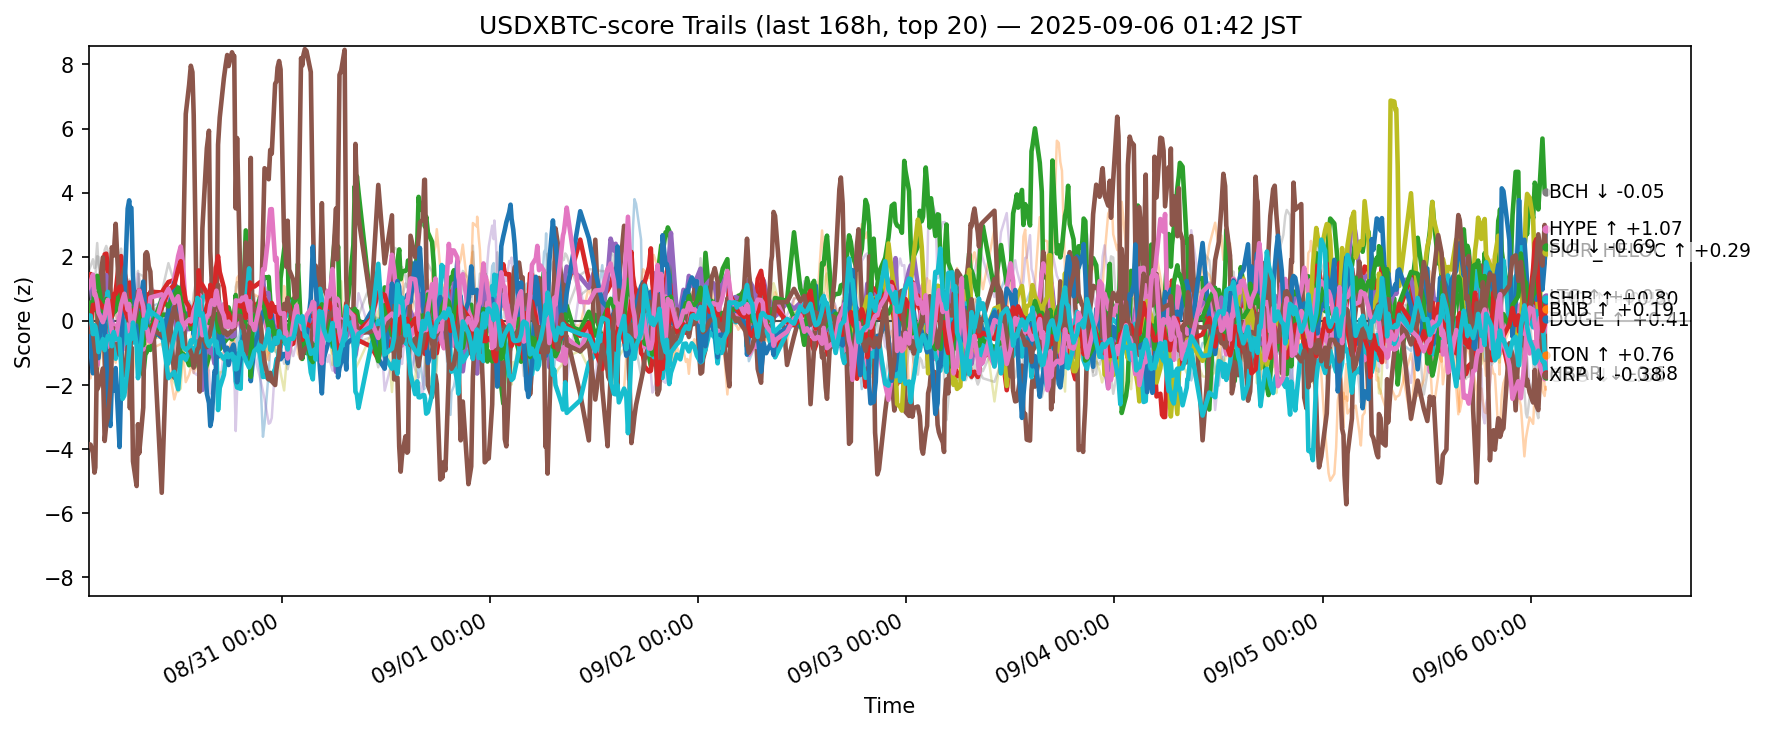

The table this chart was drawn from, first rows:
ts, side, symbol, score
2025-08-29 16:45:00.642770+00:00, usdxbtc, ADA, -0.4528
2025-08-29 16:45:00.642770+00:00, usdxbtc, AVAX, -0.3166
2025-08-29 16:45:00.642770+00:00, usdxbtc, BCH, 1.333
2025-08-29 16:45:00.642770+00:00, usdxbtc, BNB, 1.216
2025-08-29 16:45:00.642770+00:00, usdxbtc, BTC, 1.021
2025-08-29 16:45:00.642770+00:00, usdxbtc, CRO, -3.844
2025-08-29 16:45:00.642770+00:00, usdxbtc, DOGE, 0.1397
2025-08-29 16:45:00.642770+00:00, usdxbtc, DOT, 0.07758
2025-08-29 16:45:00.642770+00:00, usdxbtc, ETH, 0.5171
2025-08-29 16:45:00.642770+00:00, usdxbtc, HBAR, 0.3372
2025-08-29 16:45:00.642770+00:00, usdxbtc, HYPE, -0.1429
2025-08-29 16:45:00.642770+00:00, usdxbtc, LINK, -0.6939
2025-08-29 16:45:00.642770+00:00, usdxbtc, LTC, 0.2608
2025-08-29 16:45:00.642770+00:00, usdxbtc, SHIB, -0.2582
2025-08-29 16:45:00.642770+00:00, usdxbtc, SOL, -1.947
2025-08-29 16:45:00.642770+00:00, usdxbtc, SUI, -0.3263
2025-08-29 16:45:00.642770+00:00, usdxbtc, TON, 1.056
2025-08-29 16:45:00.642770+00:00, usdxbtc, TRX, 1.554
2025-08-29 16:45:00.642770+00:00, usdxbtc, XLM, -0.2862
2025-08-29 16:45:00.642770+00:00, usdxbtc, XRP, 0.1715
2025-08-29 16:57:18.706250+00:00, usdxbtc, ADA, -1.085
2025-08-29 16:57:18.706250+00:00, usdxbtc, AVAX, -0.2489
2025-08-29 16:57:18.706250+00:00, usdxbtc, BCH, 1.459
2025-08-29 16:57:18.706250+00:00, usdxbtc, BNB, 1.461
2025-08-29 16:57:18.706250+00:00, usdxbtc, BTC, 1.185
2025-08-29 16:57:18.706250+00:00, usdxbtc, CRO, -3.863
2025-08-29 16:57:18.706250+00:00, usdxbtc, DOGE, -0.003878
2025-08-29 16:57:18.706250+00:00, usdxbtc, DOT, -0.1615
2025-08-29 16:57:18.706250+00:00, usdxbtc, ETH, 0.4813
2025-08-29 16:57:18.706250+00:00, usdxbtc, HBAR, 0.1752
2025-08-29 16:57:18.706250+00:00, usdxbtc, HYPE, -0.9493
2025-08-29 16:57:18.706250+00:00, usdxbtc, LINK, -1.794
2025-08-29 16:57:18.706250+00:00, usdxbtc, LTC, 0.5749
2025-08-29 16:57:18.706250+00:00, usdxbtc, SHIB, -0.257
2025-08-29 16:57:18.706250+00:00, usdxbtc, SOL, -0.4946
2025-08-29 16:57:18.706250+00:00, usdxbtc, SUI, -0.3198
2025-08-29 16:57:18.706250+00:00, usdxbtc, TON, 1.196
2025-08-29 16:57:18.706250+00:00, usdxbtc, TRX, 1.706
2025-08-29 16:57:18.706250+00:00, usdxbtc, XLM, -0.1877
2025-08-29 16:57:18.706250+00:00, usdxbtc, XRP, 0.1634
2025-08-29 17:13:51.623335+00:00, usdxbtc, ADA, -0.7633
2025-08-29 17:13:51.623335+00:00, usdxbtc, AVAX, 0.3479
2025-08-29 17:13:51.623335+00:00, usdxbtc, BCH, 0.7485
2025-08-29 17:13:51.623335+00:00, usdxbtc, BNB, 1.098
2025-08-29 17:13:51.623335+00:00, usdxbtc, BTC, 0.5032
2025-08-29 17:13:51.623335+00:00, usdxbtc, CRO, -4.12
2025-08-29 17:13:51.623335+00:00, usdxbtc, DOGE, -0.2037
2025-08-29 17:13:51.623335+00:00, usdxbtc, DOT, 0.4654
2025-08-29 17:13:51.623335+00:00, usdxbtc, ETH, 0.8461
2025-08-29 17:13:51.623335+00:00, usdxbtc, HBAR, -1.499
2025-08-29 17:13:51.623335+00:00, usdxbtc, HYPE, -1.635
2025-08-29 17:13:51.623335+00:00, usdxbtc, LINK, -0.7975
2025-08-29 17:13:51.623335+00:00, usdxbtc, LTC, 0.3205
2025-08-29 17:13:51.623335+00:00, usdxbtc, SHIB, 0.4992
2025-08-29 17:13:51.623335+00:00, usdxbtc, SOL, 1.457
2025-08-29 17:13:51.623335+00:00, usdxbtc, SUI, -0.403
2025-08-29 17:13:51.623335+00:00, usdxbtc, TON, 1.442
2025-08-29 17:13:51.623335+00:00, usdxbtc, TRX, 1.922
2025-08-29 17:13:51.623335+00:00, usdxbtc, XLM, -0.4993
2025-08-29 17:13:51.623335+00:00, usdxbtc, XRP, -0.4126
... 12,560 more rows
